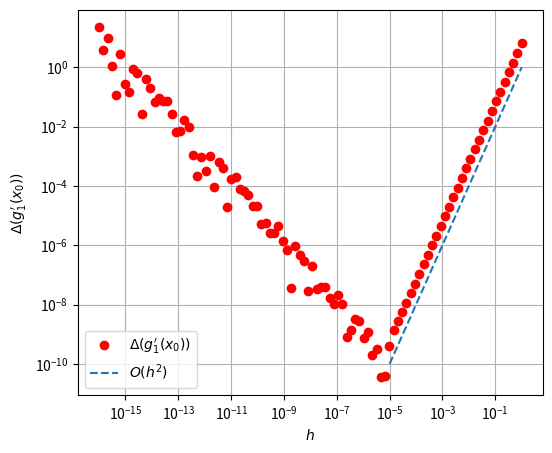
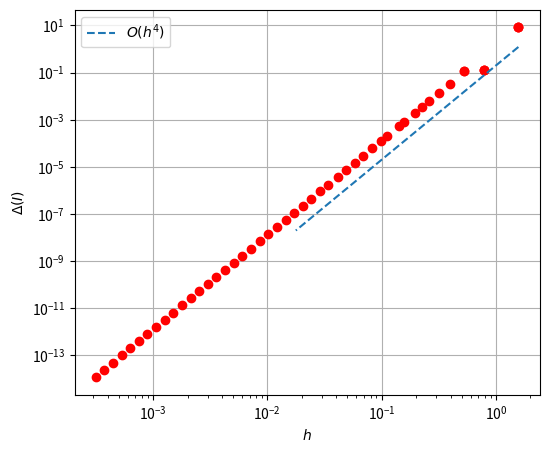
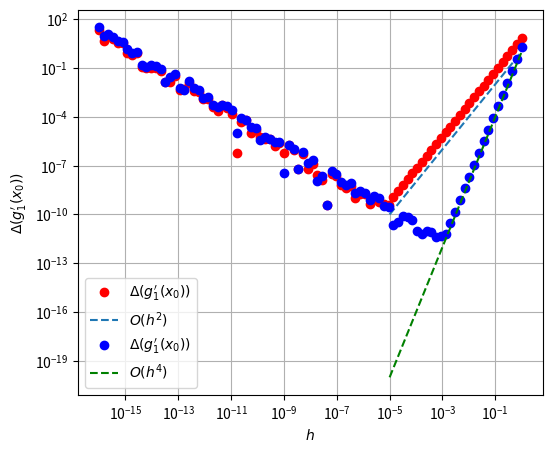

Write the Python code that produced these figures, in order.
import numpy as np
import matplotlib.pyplot as plt

def g1(x):
    return x*np.exp(x)


def g2(x):
    return x*x*np.sin(3*x)


def diff2(x_0, h, f):
    return (f(x_0+h)-f(x_0-h))/(2*h)


def err_dif(x_0, h, f):
    g1_d_real = np.exp(x_0) + x_0 * np.exp(x_0)
    g1_d = f(x_0, h, g1)
    return abs(g1_d - g1_d_real)


def base_diff():
    x_0 = 2
    h = np.logspace(-16, 0, 100)
    fig, ax = plt.subplots(1, 1, figsize=(6,5))
    ax.grid()
    ax.set_xlabel('$h$')
    ax.set_ylabel('$\Delta(g_1\'(x_0))$')
    h_for_scaling = np.logspace(-5, 0, 100)
    ax.loglog(h, [err_dif(x_0, el, diff2) for el in h ], 'ro', label = '$\Delta(g_1\'(x_0))$')
    ax.loglog(h_for_scaling, h_for_scaling ** 2, '--',label = '$O(h^2)$' )
    ax.legend()
    plt.show()


def composite_simpson(a, b, n, f):
    x = np.linspace(a, b, n)
    h = (b-a)/(n-1)
    return h/3 *(f(x[0]) + 2*np.sum(f(x[2:-1:2])) + 4*np.sum(f(x[1::2])) + f(x[-1]))


def err_int(a, b, n):
    g2_int_real = (-b ** 2 * np.cos(3 * b) + a ** 2 * np.cos(3 * a)) / 3 + (2 * b * np.sin(3 * b) - 2 * a * np.sin(3 * a)) / 9 + (2 * np.cos(3 * b) - 2 * np.cos(3 * a)) / 27
    g2_int = composite_simpson(a, b, n, g2)
    return np.abs(g2_int_real - g2_int)


def base_int():
    a = 0
    b = np.pi
    n1 = 3
    n2 = 9999
    h1 = np.log10((b - a) / (n1 - 1))
    h2 = np.log10((b - a) / (n2 - 1))
    h = np.logspace(h2, h1, 50)
    n = np.array((b - a) / h + 1, dtype=int)
    for i in range(len(n)):
        if n[i] % 2 == 0:
            n[i] += 1
    h = np.array((b - a) / (n - 1))
    fig, ax = plt.subplots(1, 1, figsize=(6, 5))
    ax.grid()
    ax.set_xlabel('$h$')
    ax.set_ylabel('$\Delta(I)$')
    ax.loglog(h, [err_int(a, b, el) for el in n], 'ro', markersize=6)
    h_for_scaling = np.logspace(h1, h2/2, 50)
    ax.loglog(h_for_scaling, 0.2 * h_for_scaling ** 4,'--', label = '$O(h^4)$')
    ax.legend()
    plt.show()


def diff4(x_0, h, f):
    return (f(x_0-2*h)-8*f(x_0-h)+8*f(x_0+h)-f(x_0+2*h))/(12*h)





def advanced_diff():
    x_0 = 2
    h = np.logspace(-16, 0, 90)
    fig, ax = plt.subplots(1, 1, figsize=(6, 5))
    ax.grid()
    ax.set_xlabel('$h$')
    ax.set_ylabel('$\Delta(g_1\'(x_0))$')
    h_for_scaling = np.logspace(-5, 0, 100)
    ax.loglog(h, [err_dif(x_0, el, diff2) for el in h], 'ro', label='$\Delta(g_1\'(x_0))$')
    ax.loglog(h_for_scaling, h_for_scaling ** 2, '--', label='$O(h^2)$')
    ax.loglog(h, [err_dif(x_0, el, diff4) for el in h], 'bo', label='$\Delta(g_1\'(x_0))$')
    ax.loglog(h_for_scaling, h_for_scaling ** 4, 'g--', label='$O(h^4)$')
    ax.legend()

    #подсчет оптимального шага
    M_3 = 5*np.exp(2)
    M_5 = 7*np.exp(2)
    h_opt2 = (3.*(np.finfo(np.float64).eps)/M_3)**(1./3)
    h_opt4 = (45. * (np.finfo(np.float64).eps) / (4*M_5)) ** (1./5)
    print('Оптимальный шаг дифференцирования для 2-го порядка:  ', h_opt2)
    print('Оптимальный шаг дифференцирования для 4-го порядка:  ', h_opt4)
    #подсчет минимально достижимой погрешности
    e_2 = (np.finfo(np.float64).eps) / h_opt2 + (h_opt2 ** 2) * M_3 / 6
    e_4 = (3*(np.finfo(np.float64).eps))/(12*h_opt4) + (h_opt4**4)*M_5/30
    print('Минимально-достижимая погрешность для 2-го порядка:  ', e_2)
    print('Минимально-достижимая погрешность для 4-го порядка:  ', e_4)
    plt.show()



def gauss_quad5(f):
    return (5/9)*f(-np.sqrt(3/5))+(8/9)*f(0)+(5/9)*f(np.sqrt(3/5))


def gauss_quad5_ab(f, a, b):
    x1 = (a+b)/2 + (b-a)*(-np.sqrt(3/5))/2
    x2 = (a+b)/2
    x3 = (a+b)/2 + (b-a)*(np.sqrt(3/5))/2
    return (5/9)*f(x1)+(8/9)*f(x2)+(5/9)*f(x3)


def int_exact(kofs, a, b, k):
    integral = 0
    for i in range(k+1):
        integral += (kofs[i] * b ** (i + 1) / (i + 1))
        integral -= (kofs[i] * a ** (i + 1) / (i + 1))
    return integral


def advanced_int():
    polinoms_kofs = []
    for k in range(7):
        polinoms_kofs.append([])
        for i in range(k + 1):
            polinoms_kofs[k].append(np.random.randn())

    polinoms = []
    polinoms.append(lambda x: polinoms_kofs[0][0])
    polinoms.append(lambda x: polinoms_kofs[1][0] + polinoms_kofs[1][1]*x**1)
    polinoms.append(lambda x: polinoms_kofs[2][0] + polinoms_kofs[2][1] * x ** 1 + polinoms_kofs[2][2] * x ** 2)
    polinoms.append(
        lambda x: polinoms_kofs[3][0] + polinoms_kofs[3][1] * x ** 1 + polinoms_kofs[3][2] * x ** 2 + polinoms_kofs[3][
            3] * x ** 3)
    polinoms.append(
        lambda x: polinoms_kofs[4][0] + polinoms_kofs[4][1] * x ** 1 + polinoms_kofs[4][2] * x ** 2 + polinoms_kofs[4][
            3] * x ** 3 + polinoms_kofs[4][4] * x ** 4)
    polinoms.append(
        lambda x: polinoms_kofs[5][0] + polinoms_kofs[5][1] * x ** 1 + polinoms_kofs[5][2] * x ** 2 + polinoms_kofs[5][
            3] * x ** 3 + polinoms_kofs[5][4] * x ** 4 + polinoms_kofs[5][5] * x ** 5)
    polinoms.append(
        lambda x: polinoms_kofs[6][0] + polinoms_kofs[6][1] * x ** 1 + polinoms_kofs[6][2] * x ** 2 + polinoms_kofs[6][
            3] * x ** 3 + polinoms_kofs[6][4] * x ** 4 + polinoms_kofs[6][5] * x ** 5 + polinoms_kofs[6][6] * x ** 6)

    for i in range(7):
        print('Степень Полинома: ', i)
        print('коэффициенты полинома: ', polinoms_kofs[i])
        exact_int = int_exact(polinoms_kofs[i], 0, 2, i)
        print('Точное значение интеграла на промежутке от 0 до 2: ', exact_int)
        approx_int = gauss_quad5_ab(polinoms[i], 0, 2)
        print('Вычисленное значение интеграла на промежутке от 0 до 2: ', approx_int)
        err = np.abs(exact_int - approx_int)
        print('Погрешность: ', err)






if (__name__ == '__main__'):
    print('Машинное эпсилон:  ', np.finfo(np.float64).eps)
    base_diff()
    base_int()
    advanced_diff()
    advanced_int()

